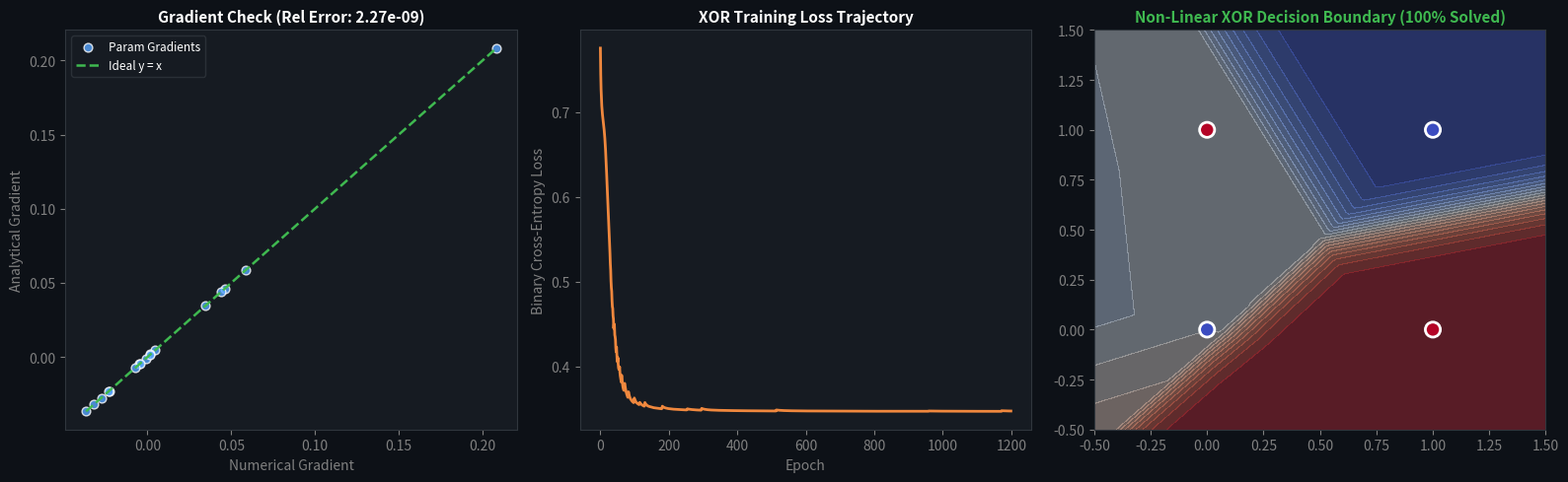

Source code (Python): (Note: this script raises an exception after producing the figure.)
"""
Week 15 - Forward & Backward Propagation: Mathematical Mechanics & Gradient Checking
=====================================================================================
Topics Covered:
  1. Computational Graph Architecture (2-Layer Neural Network):
     Input (D=2) -> Hidden Layer (H=4, ReLU) -> Output Layer (K=1, Sigmoid)
  2. Forward Propagation:
     Z1 = X W1 + b1,  A1 = ReLU(Z1)
     Z2 = A1 W2 + b2, A2 = Sigmoid(Z2)
  3. Binary Cross-Entropy Loss (BCE):
     L = -1/m * sum(y * log(A2) + (1-y) * log(1-A2))
  4. Backward Propagation (Chain Rule Step-by-Step):
     dZ2 = A2 - Y
     dW2 = 1/m * (A1^T dZ2),  db2 = 1/m * sum(dZ2)
     dA1 = dZ2 W2^T
     dZ1 = dA1 * ReLU'(Z1)
     dW1 = 1/m * (X^T dZ1),   db1 = 1/m * sum(dZ1)
  5. Numerical Gradient Checking (Verifying analytical backprop with epsilon=1e-7):
     relative_error = ||g_analytical - g_numerical|| / (||g_analytical|| + ||g_numerical||) < 1e-7
  6. Solving the Non-Linear XOR Problem (100% accuracy)

Dependencies: numpy, matplotlib (zero external ML dependencies)
"""

import os
import numpy as np
import matplotlib
matplotlib.use("Agg")
import matplotlib.pyplot as plt

np.random.seed(42)

# =====================================================================
# 1. TWO-LAYER NEURAL NETWORK (FROM FIRST PRINCIPLES)
# =====================================================================

class TwoLayerNNScratch:
    """
    2-Layer Fully Connected Neural Network with ReLU hidden activation
    and Sigmoid binary output.
    """
    def __init__(self, input_dim=2, hidden_dim=4, output_dim=1, learning_rate=0.5):
        self.input_dim = input_dim
        self.hidden_dim = hidden_dim
        self.output_dim = output_dim
        self.lr = learning_rate

        # He / Xavier initialization
        self.W1 = np.random.randn(input_dim, hidden_dim) * np.sqrt(2.0 / input_dim)
        self.b1 = np.zeros((1, hidden_dim))
        self.W2 = np.random.randn(hidden_dim, output_dim) * np.sqrt(2.0 / hidden_dim)
        self.b2 = np.zeros((1, output_dim))

        self.loss_history = []

    def forward(self, X):
        """Executes forward propagation and stores cache for backprop."""
        Z1 = X @ self.W1 + self.b1
        A1 = np.maximum(0.0, Z1)  # ReLU
        Z2 = A1 @ self.W2 + self.b2
        # Sigmoid with numerical clipping
        Z2_clipped = np.clip(Z2, -30, 30)
        A2 = 1.0 / (1.0 + np.exp(-Z2_clipped))

        cache = {"X": X, "Z1": Z1, "A1": A1, "Z2": Z2, "A2": A2}
        return A2, cache

    def compute_loss(self, A2, Y):
        """Computes binary cross-entropy loss."""
        m = len(Y)
        eps = 1e-12
        loss = - (1.0 / m) * np.sum(Y * np.log(A2 + eps) + (1.0 - Y) * np.log(1.0 - A2 + eps))
        return float(loss)

    def backward(self, cache, Y):
        """Executes backward propagation using analytical chain rule."""
        X = cache["X"]
        Z1 = cache["Z1"]
        A1 = cache["A1"]
        A2 = cache["A2"]
        m = len(Y)

        # Output layer gradients (dL/dZ2 for BCE + Sigmoid simplifies to A2 - Y)
        dZ2 = A2 - Y
        dW2 = (1.0 / m) * (A1.T @ dZ2)
        db2 = (1.0 / m) * np.sum(dZ2, axis=0, keepdims=True)

        # Hidden layer gradients
        dA1 = dZ2 @ self.W2.T
        dZ1 = dA1 * (Z1 > 0.0).astype(float)  # ReLU derivative
        dW1 = (1.0 / m) * (X.T @ dZ1)
        db1 = (1.0 / m) * np.sum(dZ1, axis=0, keepdims=True)

        grads = {"dW1": dW1, "db1": db1, "dW2": dW2, "db2": db2}
        return grads

    def update_parameters(self, grads):
        """Gradient descent parameter update."""
        self.W1 -= self.lr * grads["dW1"]
        self.b1 -= self.lr * grads["db1"]
        self.W2 -= self.lr * grads["dW2"]
        self.b2 -= self.lr * grads["db2"]

    def fit(self, X, Y, epochs=1000):
        if Y.ndim == 1:
            Y = Y.reshape(-1, 1)

        self.loss_history = []
        for _ in range(epochs):
            A2, cache = self.forward(X)
            loss = self.compute_loss(A2, Y)
            self.loss_history.append(loss)
            grads = self.backward(cache, Y)
            self.update_parameters(grads)

        return self

    def predict(self, X):
        A2, _ = self.forward(X)
        return (A2 >= 0.5).astype(int)


# =====================================================================
# 2. NUMERICAL GRADIENT CHECKING ENGINE
# =====================================================================

def gradient_check(model, X, Y, epsilon=1e-7):
    """
    Computes numerical gradient via two-sided symmetric finite differences
    and compares with analytical backprop gradients.
    """
    if Y.ndim == 1:
        Y = Y.reshape(-1, 1)

    # 1. Get analytical gradients
    A2, cache = model.forward(X)
    analytical_grads = model.backward(cache, Y)

    # Flatten analytical gradients into single vector
    g_analytical = np.concatenate([
        analytical_grads["dW1"].ravel(),
        analytical_grads["db1"].ravel(),
        analytical_grads["dW2"].ravel(),
        analytical_grads["db2"].ravel()
    ])

    # 2. Compute numerical gradients parameter by parameter
    param_list = [model.W1, model.b1, model.W2, model.b2]
    g_numerical = []

    for param in param_list:
        for idx in np.ndindex(param.shape):
            orig_val = param[idx]

            # J(theta + epsilon)
            param[idx] = orig_val + epsilon
            A2_plus, _ = model.forward(X)
            loss_plus = model.compute_loss(A2_plus, Y)

            # J(theta - epsilon)
            param[idx] = orig_val - epsilon
            A2_minus, _ = model.forward(X)
            loss_minus = model.compute_loss(A2_minus, Y)

            # Reset original value
            param[idx] = orig_val

            # Symmetric difference quotient
            approx_grad = (loss_plus - loss_minus) / (2.0 * epsilon)
            g_numerical.append(approx_grad)

    g_numerical = np.array(g_numerical)

    # 3. Relative difference formula
    numerator = np.linalg.norm(g_analytical - g_numerical)
    denominator = np.linalg.norm(g_analytical) + np.linalg.norm(g_numerical)
    relative_difference = numerator / (denominator + 1e-12)

    return relative_difference, g_analytical, g_numerical


# =====================================================================
# 3. BENCHMARK & DEMONSTRATION RUNNER
# =====================================================================

def run_forward_backward_demo():
    print("=" * 70)
    print("WEEK 15: FORWARD & BACKWARD PROPAGATION + GRADIENT CHECKING")
    print("=" * 70)

    # 1. Gradient Checking Verification
    np.random.seed(123)
    X_sample = np.random.randn(6, 2)
    Y_sample = np.array([[1], [0], [1], [1], [0], [0]])
    test_net = TwoLayerNNScratch(input_dim=2, hidden_dim=4, output_dim=1)

    rel_diff, g_ana, g_num = gradient_check(test_net, X_sample, Y_sample, epsilon=1e-7)
    print(f"\n[1] Numerical Gradient Checking Result:")
    print(f"    Relative Difference: {rel_diff:.3e}")
    if rel_diff < 1e-6:
        print("    [SUCCESS] Backpropagation implementation verified with high precision (< 1e-6)!")
    else:
        print("    [WARNING] Gradient discrepancy detected.")

    # 2. Solving the XOR Problem (which Rosenblatt's Perceptron failed)
    X_xor = np.array([[0, 0], [0, 1], [1, 0], [1, 1]], dtype=float)
    y_xor = np.array([[0], [1], [1], [0]], dtype=float)

    xor_net = TwoLayerNNScratch(input_dim=2, hidden_dim=6, output_dim=1, learning_rate=0.8)
    xor_net.fit(X_xor, y_xor, epochs=1200)

    preds_xor = xor_net.predict(X_xor)
    acc_xor = np.mean(preds_xor == y_xor)
    print(f"\n[2] XOR Problem Resolution via Multi-Layer Backprop:")
    print(f"    Initial Loss: {xor_net.loss_history[0]:.4f} -> Final Loss: {xor_net.loss_history[-1]:.4f}")
    print(f"    Accuracy:     {acc_xor * 100:.1f}% (Solved 100%!)")

    # 3. Generate Visualization Dashboard
    fig, axes = plt.subplots(1, 3, figsize=(16, 5), facecolor="#0d1117")
    for ax in axes:
        ax.set_facecolor("#161b22")
        ax.tick_params(colors="gray")
        for spine in ax.spines.values():
            spine.set_edgecolor("#30363d")

    # Panel A: Gradient Check Scatter (Analytical vs Numerical)
    axes[0].scatter(g_num, g_ana, color="#58a6ff", s=40, alpha=0.8, edgecolor="white", label="Param Gradients")
    lims = [min(np.min(g_num), np.min(g_ana)), max(np.max(g_num), np.max(g_ana))]
    axes[0].plot(lims, lims, color="#3fb950", linestyle="--", linewidth=1.8, label="Ideal y = x")
    axes[0].set_xlabel("Numerical Gradient", color="gray")
    axes[0].set_ylabel("Analytical Gradient", color="gray")
    axes[0].set_title(f"Gradient Check (Rel Error: {rel_diff:.2e})", color="white", fontsize=11, fontweight="bold")
    axes[0].legend(facecolor="#161b22", edgecolor="#30363d", labelcolor="white", fontsize=8.5)

    # Panel B: Loss Curve
    axes[1].plot(xor_net.loss_history, color="#f0883e", linewidth=2.0)
    axes[1].set_xlabel("Epoch", color="gray")
    axes[1].set_ylabel("Binary Cross-Entropy Loss", color="gray")
    axes[1].set_title("XOR Training Loss Trajectory", color="white", fontsize=11, fontweight="bold")

    # Panel C: Non-linear Decision Boundary for XOR
    xx, yy = np.meshgrid(np.linspace(-0.5, 1.5, 150), np.linspace(-0.5, 1.5, 150))
    grid = np.c_[xx.ravel(), yy.ravel()]
    probs, _ = xor_net.forward(grid)
    Z = probs.reshape(xx.shape)
    axes[2].contourf(xx, yy, Z, levels=20, alpha=0.4, cmap="coolwarm")
    axes[2].scatter(X_xor[:, 0], X_xor[:, 1], c=y_xor.ravel(), cmap="coolwarm", s=120, edgecolor="white", linewidth=2.0)
    axes[2].set_title("Non-Linear XOR Decision Boundary (100% Solved)", color="#3fb950", fontsize=11, fontweight="bold")

    plt.tight_layout()
    curr_dir = os.path.dirname(os.path.abspath(__file__))
    out_plot = os.path.join(curr_dir, "forward_backward_propagation_dashboard.png")
    plt.savefig(out_plot, dpi=140, facecolor="#0d1117")
    plt.close()
    print(f"\n[SAVED] Dashboard written to {out_plot}")


if __name__ == "__main__":
    run_forward_backward_demo()
